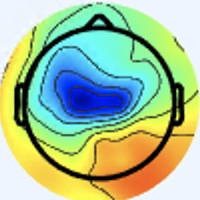

Source data for this figure (header and first rows):
[238 245 255], [238 245 255], [238 245 255], [238 245 255], [238 245 255], [238 245 255], [238 245 255], [238 245 255], [238 245 255], [238 245 255], [238 245 255], [238 245 255], [238 245 255], [238 245 255], [238 245 255], [238 245 255], [238 245 255], [238 245 255], [238 245 255], [238 245 255], [238 245 255], [238 245 255], [238 245 255], [238 245 255]
[238 245 255], [238 245 255], [238 245 255], [238 245 255], [238 245 255], [238 245 255], [238 245 255], [238 245 255], [238 245 255], [238 245 255], [238 245 255], [238 245 255], [238 245 255], [238 245 255], [238 245 255], [238 245 255], [238 245 255], [238 245 255], [238 245 255], [238 245 255], [238 245 255], [238 245 255], [238 245 255], [238 245 255]
[238 245 255], [238 245 255], [238 245 255], [238 245 255], [238 245 255], [238 245 255], [238 245 255], [238 245 255], [238 245 255], [238 245 255], [238 245 255], [238 245 255], [238 245 255], [238 245 255], [238 245 255], [238 245 255], [238 245 255], [238 245 255], [238 245 255], [238 245 255], [238 245 255], [238 245 255], [238 245 255], [238 245 255]
[238 245 255], [238 245 255], [238 245 255], [238 245 255], [238 245 255], [238 245 255], [238 245 255], [238 245 255], [238 245 255], [238 245 255], [238 245 255], [238 245 255], [238 245 255], [238 245 255], [238 245 255], [238 245 255], [238 245 255], [238 245 255], [238 245 255], [238 245 255], [238 245 255], [238 245 255], [238 245 255], [238 245 255]
[238 245 255], [238 245 255], [238 245 255], [238 245 255], [238 245 255], [238 245 255], [238 245 255], [238 245 255], [238 245 255], [238 245 255], [238 245 255], [238 245 255], [238 245 255], [238 245 255], [238 245 255], [238 245 255], [238 245 255], [238 245 255], [238 245 255], [238 245 255], [238 245 255], [238 245 255], [238 245 255], [238 245 255]
[238 245 255], [238 245 255], [238 245 255], [238 245 255], [238 245 255], [238 245 255], [238 245 255], [238 245 255], [238 245 255], [238 245 255], [238 245 255], [238 245 255], [238 245 255], [238 245 255], [238 245 255], [238 245 255], [238 245 255], [238 245 255], [238 245 255], [238 245 255], [238 245 255], [238 245 255], [238 245 255], [238 245 255]
[238 245 255], [238 245 255], [238 245 255], [238 245 255], [238 245 255], [238 245 255], [238 245 255], [238 245 255], [238 245 255], [238 245 255], [238 245 255], [238 245 255], [238 245 255], [238 245 255], [238 245 255], [238 245 255], [238 245 255], [238 245 255], [238 245 255], [238 245 255], [238 245 255], [238 245 255], [238 245 255], [238 245 255]
[238 245 255], [238 245 255], [238 245 255], [238 245 255], [238 245 255], [238 245 255], [238 245 255], [238 245 255], [238 245 255], [238 245 255], [238 245 255], [238 245 255], [238 245 255], [238 245 255], [238 245 255], [238 245 255], [238 245 255], [238 245 255], [238 245 255], [238 245 255], [238 245 255], [238 245 255], [238 245 255], [238 245 255]
[238 245 255], [238 245 255], [238 245 255], [238 245 255], [238 245 255], [238 245 255], [238 245 255], [238 245 255], [238 245 255], [238 245 255], [238 245 255], [238 245 255], [238 245 255], [238 245 255], [238 245 255], [239 246 255], [238 245 255], [238 245 255], [238 245 255], [238 245 255], [238 245 255], [238 245 255], [238 245 255], [238 245 255]
[238 245 255], [238 245 255], [238 245 255], [238 245 255], [238 245 255], [238 245 255], [238 245 255], [238 245 255], [238 245 255], [238 245 255], [238 245 255], [238 245 255], [238 245 255], [238 245 255], [238 245 255], [238 245 255], [238 245 255], [238 245 255], [238 245 255], [238 245 255], [238 245 255], [238 245 255], [238 245 255], [238 245 255]
[238 245 255], [238 245 255], [238 245 255], [238 245 255], [238 245 255], [238 245 255], [238 245 255], [238 245 255], [238 245 255], [238 245 255], [238 245 255], [238 245 255], [238 245 255], [238 245 255], [238 245 255], [238 245 255], [238 245 253], [238 245 253], [238 245 253], [237 244 252], [237 244 252], [238 245 253], [238 245 253], [238 245 253]
[238 245 255], [238 245 255], [238 245 255], [238 245 255], [238 245 255], [238 245 255], [238 245 255], [238 245 255], [238 245 255], [238 245 255], [238 245 255], [238 245 255], [238 245 255], [238 245 255], [238 245 255], [238 245 255], [237 244 252], [237 244 252], [237 244 252], [237 244 252], [237 244 252], [237 244 252], [237 244 252], [237 244 252]
[238 245 255], [238 245 255], [238 245 255], [238 245 255], [238 245 255], [238 245 255], [238 245 255], [238 245 255], [238 245 255], [238 245 255], [238 245 255], [238 245 255], [238 245 255], [238 245 255], [238 245 255], [238 245 255], [237 244 252], [237 244 252], [237 244 252], [237 244 252], [237 244 252], [237 244 252], [237 244 252], [237 244 252]
[238 245 255], [238 245 255], [238 245 255], [238 245 255], [238 245 255], [238 245 255], [238 245 255], [238 245 255], [238 245 255], [238 245 255], [238 245 255], [238 245 255], [238 245 255], [238 245 255], [238 245 255], [237 244 254], [237 244 252], [237 244 252], [237 244 252], [237 244 252], [237 244 252], [237 244 252], [237 244 252], [237 244 252]
[238 245 255], [238 245 255], [238 245 255], [238 245 255], [238 245 255], [238 245 255], [238 245 255], [238 245 255], [238 245 255], [238 245 255], [238 245 255], [238 245 255], [238 245 255], [238 245 255], [237 244 254], [237 244 254], [237 244 252], [237 244 252], [237 244 252], [237 244 252], [237 244 252], [237 244 252], [237 244 252], [237 244 252]
[238 245 255], [238 245 255], [238 245 255], [238 245 255], [238 245 255], [238 245 255], [238 245 255], [238 245 255], [238 245 255], [238 245 255], [238 245 255], [238 245 255], [238 245 255], [238 245 255], [237 244 254], [237 244 254], [237 244 252], [237 244 252], [237 244 252], [237 244 252], [237 244 252], [237 244 252], [237 244 250], [237 244 250]
[238 244 255], [238 244 255], [238 245 255], [238 245 255], [238 245 255], [238 245 255], [238 245 255], [238 245 255], [238 245 255], [238 245 255], [238 245 255], [238 245 255], [238 245 255], [237 244 254], [237 244 254], [237 244 254], [237 244 252], [237 244 250], [236 243 249], [236 243 249], [237 244 252], [237 244 250], [237 245 248], [237 245 248]
[238 244 255], [238 244 255], [238 245 255], [238 245 255], [238 245 255], [238 245 255], [238 245 255], [238 245 255], [238 245 255], [238 245 255], [238 245 255], [238 245 255], [238 245 255], [238 245 255], [237 244 254], [237 244 252], [237 244 250], [237 244 250], [236 243 251], [236 243 251], [237 244 252], [237 244 252], [237 245 248], [237 245 248]
[238 245 255], [238 245 255], [238 245 255], [238 245 255], [238 245 255], [238 245 255], [237 246 255], [237 246 255], [237 246 255], [237 246 255], [238 245 255], [238 245 255], [238 245 255], [238 245 255], [237 244 254], [237 244 252], [239 244 250], [239 244 250], [237 244 254], [237 244 254], [237 244 254], [237 244 254], [237 244 252], [237 244 250]
[238 245 255], [238 245 255], [238 245 255], [238 245 255], [238 245 255], [238 245 255], [238 247 255], [238 247 255], [237 246 255], [237 246 255], [238 245 255], [238 245 255], [238 245 255], [238 245 255], [237 244 254], [237 244 252], [239 244 250], [239 243 252], [237 243 255], [237 243 255], [237 243 255], [237 244 254], [237 244 252], [237 244 252]
[238 245 255], [238 245 255], [238 245 255], [238 245 255], [237 246 255], [237 246 255], [238 247 255], [238 247 255], [238 247 254], [238 247 254], [238 247 255], [237 246 255], [238 245 255], [238 245 255], [237 244 254], [237 244 254], [239 243 252], [239 243 254], [239 242 255], [239 242 255], [237 244 254], [237 244 252], [237 244 252], [237 244 252]
[238 245 255], [238 245 255], [238 245 255], [238 245 255], [237 246 255], [238 247 255], [238 247 255], [238 247 255], [238 247 254], [238 247 254], [238 247 255], [238 247 255], [238 245 255], [238 245 255], [237 244 254], [237 244 254], [239 243 254], [239 243 254], [239 242 255], [239 242 255], [237 244 254], [237 244 250], [237 244 252], [237 244 252]
[238 245 255], [238 245 255], [238 245 255], [238 245 255], [237 246 255], [238 247 255], [238 247 254], [238 247 254], [238 247 254], [238 247 254], [238 247 255], [238 247 255], [238 245 255], [238 245 255], [237 244 254], [237 244 254], [239 243 254], [239 243 255], [240 243 255], [240 244 255], [237 244 250], [237 245 248], [236 245 250], [236 245 252]
[238 245 255], [238 245 255], [238 245 255], [238 245 255], [238 247 255], [238 247 255], [238 247 254], [238 247 254], [238 247 254], [238 247 254], [238 247 255], [238 247 255], [238 245 255], [238 245 255], [237 244 254], [237 244 254], [239 243 254], [239 243 255], [240 244 255], [240 244 255], [237 244 250], [237 245 248], [236 245 250], [236 245 252]
[238 245 255], [238 245 255], [238 245 255], [239 246 255], [238 247 254], [238 247 254], [238 247 254], [238 247 254], [238 247 254], [238 247 254], [238 247 255], [238 247 255], [238 245 255], [238 245 255], [238 245 255], [238 245 255], [240 244 255], [240 244 255], [240 244 255], [240 244 253], [238 245 251], [238 245 251], [236 245 250], [235 244 251]
[238 245 255], [238 245 255], [238 245 255], [239 246 255], [238 247 254], [238 247 254], [238 247 254], [238 247 254], [238 247 254], [238 247 254], [238 247 255], [237 246 255], [238 245 255], [238 245 255], [238 245 255], [238 245 255], [240 244 253], [240 244 253], [240 244 253], [240 244 253], [238 245 253], [237 244 250], [236 245 250], [236 245 252]
[238 245 255], [238 245 255], [238 245 253], [238 245 253], [238 245 253], [238 245 253], [237 246 253], [237 246 253], [238 247 254], [238 247 254], [238 245 255], [238 245 255], [238 245 255], [238 245 255], [238 245 255], [238 245 255], [240 244 255], [240 244 255], [238 245 253], [237 244 252], [237 244 252], [238 245 253], [237 246 251], [237 246 251]
[238 245 255], [238 245 255], [238 245 253], [238 245 253], [238 245 253], [238 245 253], [237 246 253], [237 246 253], [237 246 253], [237 246 253], [238 245 255], [238 245 255], [238 245 255], [238 245 255], [237 244 254], [237 244 254], [240 244 255], [240 244 255], [237 244 252], [237 244 252], [238 245 253], [239 246 254], [239 249 251], [240 250 252]
[238 245 253], [238 245 253], [238 245 253], [238 245 253], [238 245 253], [238 245 253], [238 245 253], [238 245 253], [238 245 253], [238 245 253], [238 245 255], [238 245 255], [238 245 255], [238 245 255], [237 244 254], [237 243 255], [238 244 255], [237 243 255], [237 244 254], [237 244 252], [237 246 253], [239 248 253], [241 251 252], [242 252 253]
[238 245 253], [238 245 253], [238 245 253], [238 245 253], [238 245 253], [238 245 253], [238 245 253], [238 245 253], [238 245 253], [238 245 253], [238 245 255], [238 245 255], [238 245 255], [238 245 255], [237 244 254], [237 243 255], [237 243 255], [237 243 255], [237 244 254], [237 244 250], [237 246 251], [240 250 252], [242 252 253], [243 253 252]
[240 244 253], [240 244 253], [238 245 253], [238 245 253], [238 245 253], [238 245 253], [238 245 253], [238 245 253], [238 245 253], [238 245 253], [238 245 255], [238 245 255], [238 245 255], [238 245 255], [239 243 255], [239 243 255], [237 243 255], [237 243 255], [236 243 251], [237 244 250], [237 247 249], [239 249 250], [241 251 252], [243 253 252]
[240 244 253], [240 244 253], [238 245 253], [238 245 253], [238 245 253], [238 245 253], [238 245 253], [238 245 253], [238 245 253], [238 245 253], [238 245 255], [238 245 255], [238 245 255], [238 245 255], [239 243 255], [239 243 255], [237 243 255], [237 243 255], [236 243 253], [237 244 250], [238 245 251], [239 249 251], [240 250 251], [242 252 253]
[240 244 253], [240 244 253], [240 244 253], [240 244 253], [240 244 253], [240 244 253], [240 244 253], [241 245 254], [240 244 253], [240 244 253], [238 245 255], [238 245 255], [238 245 255], [237 244 254], [237 244 254], [237 243 255], [237 243 255], [236 242 254], [238 242 254], [238 242 253], [239 243 254], [239 246 254], [239 249 251], [239 250 252]
[240 244 253], [240 244 253], [240 244 253], [240 244 253], [240 244 253], [240 244 253], [240 244 253], [240 244 253], [240 244 253], [240 244 253], [238 245 255], [238 245 255], [238 245 255], [238 245 255], [237 244 254], [237 244 254], [236 243 253], [236 243 253], [238 242 253], [238 242 253], [239 243 255], [239 246 255], [239 248 253], [240 250 252]
[240 244 253], [240 244 253], [240 244 253], [240 244 253], [240 244 253], [240 244 253], [240 244 253], [240 244 253], [239 246 255], [238 245 255], [238 245 255], [238 245 255], [238 245 255], [238 245 255], [238 245 255], [238 245 253], [238 247 252], [238 248 250], [238 246 249], [238 245 251], [236 245 254], [235 245 254], [235 244 251], [236 244 247]
[240 244 253], [240 244 253], [240 244 253], [240 244 253], [240 244 253], [240 244 253], [240 244 253], [240 244 253], [238 245 255], [238 245 255], [238 245 255], [238 245 255], [238 245 255], [238 245 255], [239 246 255], [239 246 254], [240 249 254], [240 250 252], [240 250 249], [239 249 251], [234 247 255], [233 243 252], [232 240 243], [236 239 230]
[240 244 255], [240 244 255], [240 244 255], [240 244 255], [240 244 255], [240 244 255], [238 245 255], [238 245 255], [237 244 254], [237 244 254], [237 244 254], [237 244 254], [238 245 255], [239 246 255], [240 247 255], [240 247 255], [240 247 255], [240 249 255], [240 252 252], [238 252 253], [235 247 255], [232 242 251], [233 238 231], [236 237 203]
[240 244 255], [240 244 255], [240 244 255], [240 244 255], [240 244 255], [240 244 255], [238 245 255], [237 244 254], [237 244 254], [237 244 254], [237 244 254], [237 244 254], [238 245 255], [239 246 255], [240 247 255], [240 247 255], [240 247 255], [240 249 255], [241 252 255], [238 252 255], [234 247 255], [232 241 238], [233 237 204], [236 238 165]
[240 244 255], [240 244 255], [240 244 255], [240 244 255], [240 244 255], [240 244 255], [237 244 254], [237 244 254], [237 244 254], [237 244 254], [236 245 254], [236 245 254], [237 246 255], [237 246 255], [238 247 255], [239 246 254], [240 247 253], [241 248 255], [238 250 255], [236 248 255], [234 243 250], [234 239 217], [236 240 163], [238 242 122]
[240 244 255], [240 244 255], [240 244 255], [240 244 255], [240 244 255], [240 244 255], [237 244 254], [237 244 254], [237 244 254], [237 244 254], [236 245 254], [236 245 254], [237 246 255], [237 246 255], [237 246 255], [238 245 253], [239 244 248], [239 246 252], [238 246 255], [237 246 251], [239 243 228], [239 242 187], [242 245 132], [243 247 100]
[240 244 255], [240 244 255], [240 244 255], [240 244 255], [237 244 254], [237 244 254], [237 244 254], [237 244 254], [236 245 254], [236 245 254], [237 246 255], [237 246 255], [236 245 252], [235 244 251], [236 243 251], [236 243 251], [240 245 249], [239 242 247], [237 242 248], [241 245 230], [243 247 186], [243 245 144], [244 247 108], [246 251  89]
[240 244 255], [240 244 255], [240 244 255], [240 244 255], [238 245 255], [237 244 254], [237 244 254], [237 244 254], [236 245 254], [236 245 254], [236 245 254], [236 245 252], [236 245 252], [236 245 252], [237 244 252], [238 243 249], [239 242 247], [241 241 241], [241 241 231], [244 242 203], [247 246 153], [248 248 116], [248 249  95], [248 251  84]
[240 244 253], [240 244 253], [238 245 255], [238 245 255], [238 245 255], [238 245 255], [237 246 255], [237 246 255], [237 246 255], [236 245 254], [236 245 252], [236 245 252], [238 245 253], [239 246 252], [238 245 251], [239 244 248], [239 240 242], [242 240 228], [244 238 204], [245 238 168], [249 242 126], [252 247 103], [250 250  90], [248 251  84]
[240 244 253], [240 244 253], [238 245 255], [238 245 255], [238 245 255], [238 245 255], [237 246 255], [237 246 255], [238 247 255], [237 246 253], [237 246 253], [237 246 251], [239 246 252], [240 247 253], [240 247 253], [244 248 249], [243 242 237], [243 238 209], [243 233 171], [245 233 135], [248 238 106], [251 244  91], [251 249  87], [250 251  87]
[239 246 254], [239 246 254], [239 246 254], [239 246 254], [238 247 254], [238 247 254], [238 247 254], [238 247 254], [238 247 254], [238 247 254], [238 247 254], [238 247 252], [240 247 253], [241 249 252], [245 250 254], [249 251 248], [249 243 227], [246 236 187], [243 230 134], [245 232 104], [248 236  90], [251 242  85], [251 248  85], [252 250  87]
[239 246 254], [239 246 254], [239 246 254], [239 246 254], [238 247 254], [238 247 254], [238 247 254], [238 247 254], [237 246 253], [238 247 252], [238 247 252], [239 249 251], [240 248 251], [241 249 252], [244 249 253], [249 249 239], [251 242 203], [247 233 158], [242 230 112], [244 232  86], [250 237  83], [251 241  81], [253 245  82], [253 250  85]
[239 246 252], [239 246 252], [238 247 254], [238 247 254], [238 247 254], [239 248 255], [239 248 255], [239 248 255], [238 247 252], [237 246 251], [237 246 251], [238 248 250], [240 248 251], [239 247 249], [238 243 246], [242 241 220], [246 236 164], [247 234 122], [245 233  99], [246 235  85], [251 238  80], [254 242  80], [255 246  79], [254 250  81]
[241 245 254], [239 246 252], [238 247 252], [238 247 252], [239 248 253], [239 248 255], [239 248 255], [239 248 255], [240 249 255], [238 247 252], [236 245 250], [237 247 249], [240 248 251], [240 245 241], [236 239 222], [238 235 184], [245 230 129], [251 232 101], [248 236  90], [248 237  85], [252 239  81], [255 244  82], [255 247  80], [253 249  80]
[242 244 255], [242 246 255], [239 249 251], [239 250 252], [240 250 252], [240 249 254], [239 248 255], [239 247 255], [239 246 254], [239 248 255], [238 247 254], [237 246 251], [239 246 252], [244 246 232], [245 238 183], [242 227 134], [245 221  97], [246 221  77], [248 231  81], [254 241  85], [253 242  88], [253 244  87], [255 248  85], [253 250  85]
[243 245 255], [242 246 255], [239 249 251], [238 250 250], [239 249 251], [239 248 253], [239 248 255], [239 248 255], [237 244 252], [239 246 254], [237 246 253], [238 246 249], [242 246 245], [244 243 212], [244 234 147], [243 224 104], [243 215  79], [244 216  70], [247 228  74], [252 239  83], [252 242  85], [251 245  87], [254 249  87], [250 251  85]
[242 246 255], [240 247 255], [239 249 251], [238 249 251], [237 248 252], [237 248 252], [237 246 251], [237 246 251], [238 245 253], [239 246 254], [241 246 252], [242 247 243], [246 245 224], [243 238 182], [240 229 124], [242 223  92], [243 217  78], [246 220  75], [248 231  79], [252 242  85], [252 244  83], [251 246  82], [251 250  84], [247 250  83]
[240 247 255], [239 248 255], [237 248 252], [237 248 250], [236 247 251], [234 245 249], [234 244 245], [233 243 244], [237 244 250], [239 244 250], [245 246 251], [246 246 234], [243 239 194], [238 229 150], [239 224 107], [243 224  85], [248 223  81], [250 226  78], [250 235  82], [253 243  84], [253 245  82], [250 247  82], [247 248  82], [243 250  82]
[238 246 255], [238 247 255], [237 248 254], [237 248 252], [233 246 252], [232 243 247], [230 240 239], [229 240 236], [234 242 244], [238 242 245], [250 248 251], [254 248 226], [242 233 166], [235 222 118], [238 221  91], [242 221  76], [246 224  78], [248 228  77], [250 236  77], [251 243  80], [250 245  81], [248 247  81], [246 249  82], [242 251  84]
[237 245 255], [238 247 255], [238 247 254], [236 247 253], [234 244 253], [232 243 247], [230 240 239], [229 238 235], [236 241 244], [242 243 245], [254 249 245], [255 246 214], [247 230 148], [238 219 101], [238 219  81], [241 221  72], [248 228  79], [249 233  78], [251 239  79], [251 243  80], [250 245  81], [248 247  81], [243 249  81], [240 252  84]
[238 245 255], [238 245 255], [238 245 253], [237 246 253], [235 245 255], [233 243 252], [233 241 243], [234 239 242], [241 244 251], [247 245 248], [251 244 228], [249 235 188], [248 225 131], [244 219  93], [243 220  80], [245 225  76], [249 232  82], [251 238  82], [252 242  82], [253 245  82], [251 246  80], [247 249  80], [242 250  79], [238 251  83]
[238 245 255], [238 245 253], [238 245 251], [238 245 253], [236 244 255], [236 244 255], [238 243 247], [239 242 247], [247 245 255], [251 246 243], [245 234 204], [238 220 154], [244 217 112], [246 217  87], [246 221  79], [250 230  81], [248 233  80], [249 239  82], [252 244  83], [252 247  83], [251 248  81], [247 249  80], [242 250  79], [236 252  84]
[238 242 251], [239 243 252], [239 244 248], [239 244 250], [236 244 255], [238 244 255], [241 244 251], [243 242 248], [249 243 253], [248 239 230], [223 210 157], [209 189 102], [226 196  82], [240 210  76], [248 223  79], [252 232  81], [252 239  81], [251 243  82], [253 248  86], [252 249  84], [250 247  82], [248 249  83], [244 251  86], [237 252  89]
[239 243 254], [239 243 252], [240 243 250], [239 244 250], [237 243 255], [239 245 255], [245 245 253], [247 245 248], [250 242 240], [244 233 205], [217 201 126], [203 182  75], [221 191  67], [237 208  72], [248 223  78], [252 236  81], [252 242  83], [250 245  81], [252 249  84], [252 251  85], [251 249  86], [247 249  86], [243 249  87], [236 251  90]
[240 243 255], [239 243 255], [240 242 254], [240 243 252], [241 245 254], [242 247 253], [247 246 252], [250 247 242], [255 246 224], [250 237 182], [231 213 115], [222 201  76], [236 208  73], [247 218  78], [252 227  82], [252 235  83], [250 240  80], [250 245  81], [249 248  80], [249 250  84], [250 251  88], [247 249  88], [243 250  85], [239 251  89]
[239 242 255], [239 242 255], [239 242 255], [240 244 255], [243 248 252], [246 250 253], [249 248 253], [255 249 237], [254 243 198], [250 234 156], [242 221 106], [240 216  80], [248 221  80], [251 225  80], [249 227  79], [248 231  79], [247 237  80], [248 245  82], [246 248  79], [247 250  81], [248 250  87], [243 248  86], [241 249  84], [238 250  92]
[236 242 255], [238 244 255], [239 245 255], [238 245 255], [243 248 251], [248 252 251], [255 253 254], [255 255 236], [253 239 174], [245 227 127], [241 217  93], [242 215  74], [245 219  72], [247 223  73], [247 225  77], [248 231  83], [246 235  85], [248 243  87], [247 249  80], [246 252  80], [245 251  83], [241 248  82], [240 248  87], [233 246  94]
... 139 more rows
